Dataset: preprocessed (GitHub, drithh/skin-cancer-classification). Classes: benign, malignant.

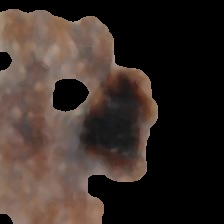
Label: malignant

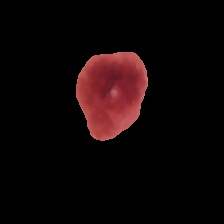
Label: benign

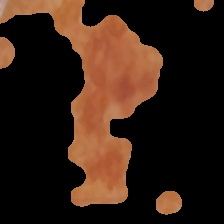
Label: malignant

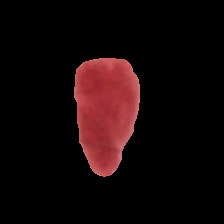
Label: benign

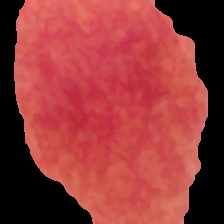
Label: benign

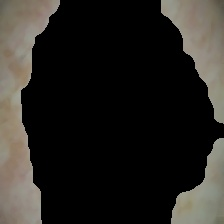
Label: malignant
